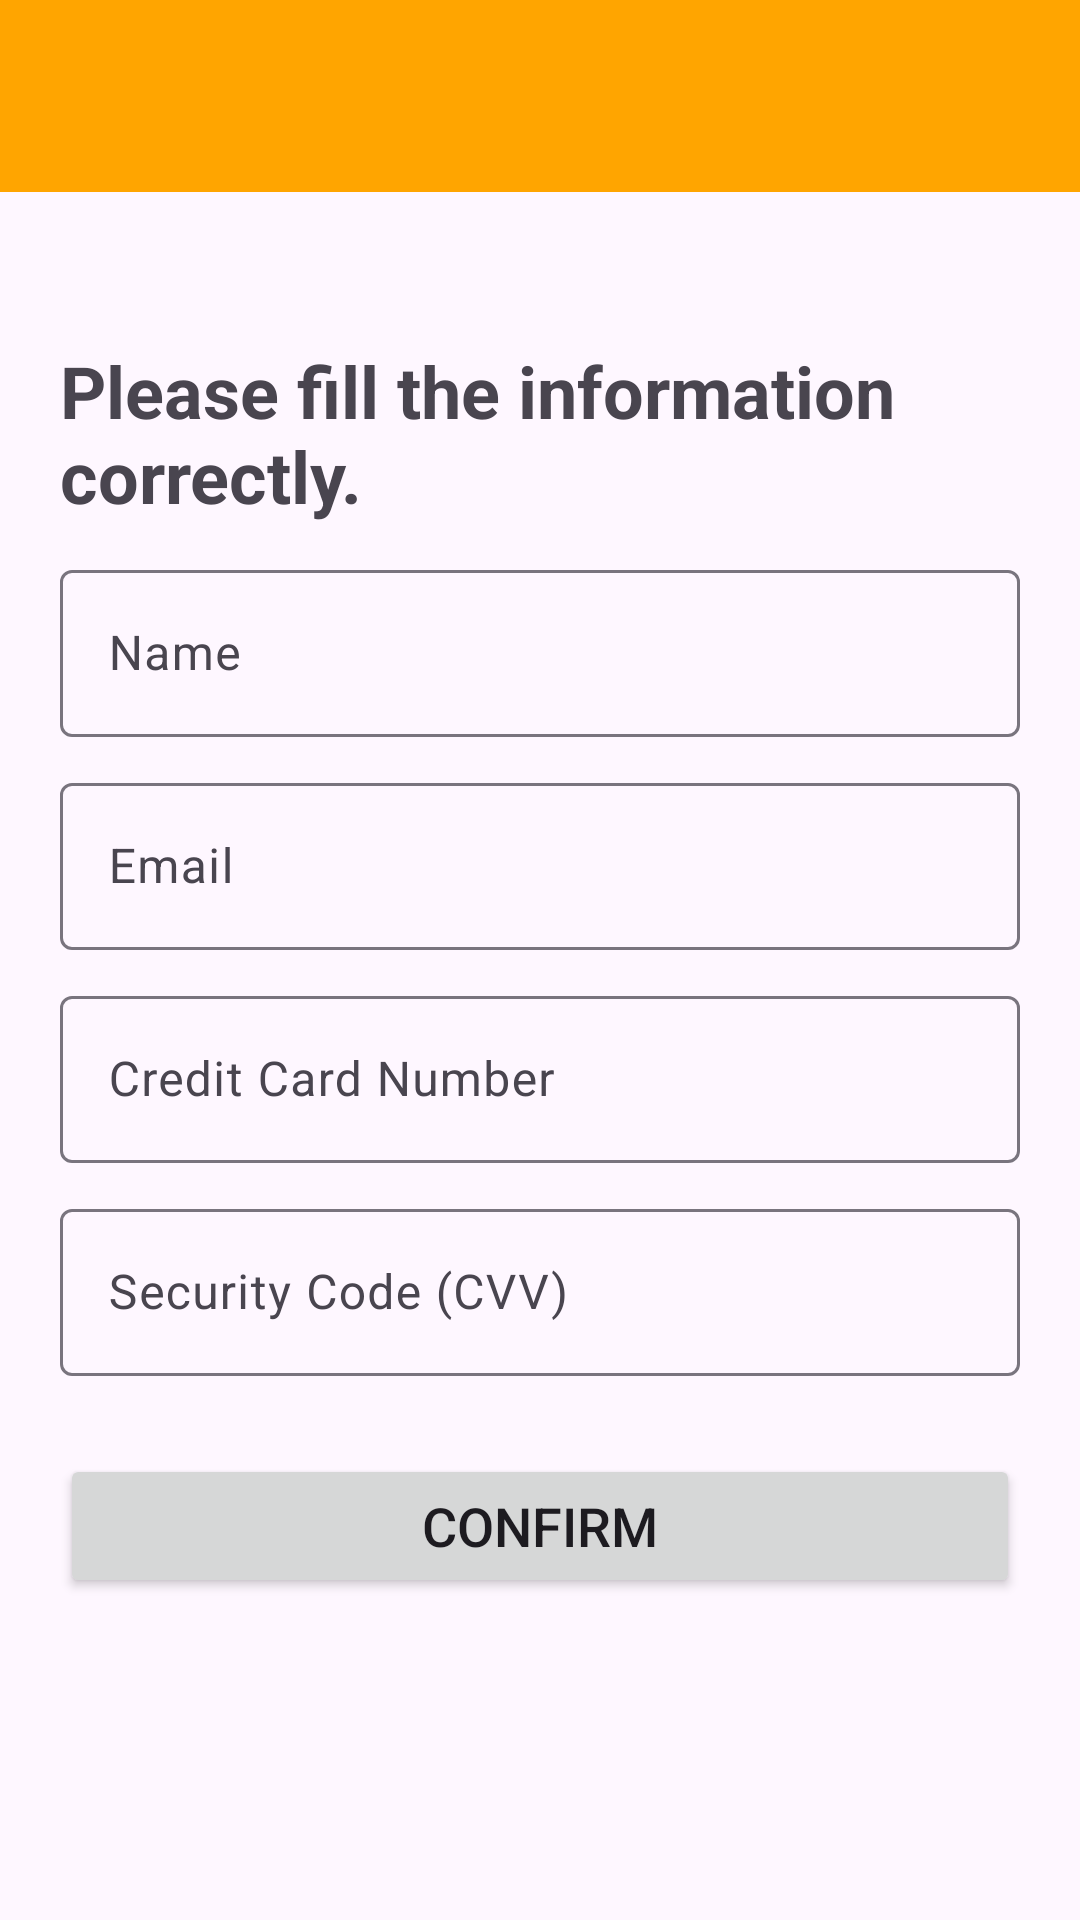

Reconstruct the res/layout file that produces this screen, plus the resources it refers to.
<!-- AndroidManifest.xml: application theme Theme.YourPrice -->
<!-- res/layout/activity_checkout.xml -->
<RelativeLayout

    android:layout_width="match_parent"
    android:layout_height="match_parent"
    xmlns:android="http://schemas.android.com/apk/res/android">

    
    <androidx.appcompat.widget.Toolbar
        android:id="@+id/toolbar"
        android:layout_width="match_parent"
        android:layout_height="?attr/actionBarSize"
        android:background="@color/colorAccent"
        android:elevation="4dp"
        android:theme="@style/ThemeOverlay.AppCompat.ActionBar" />

    <LinearLayout
        android:layout_width="match_parent"
        android:layout_height="wrap_content"
        android:layout_below="@+id/toolbar"
        android:layout_marginTop="30dp"
        android:padding="20dp"
        android:orientation="vertical">

        <TextView
            android:layout_width="wrap_content"
            android:layout_height="wrap_content"
            android:text="Please fill the information correctly."
            android:layout_marginBottom="10dp"
            android:textSize="24sp"
            android:textStyle="bold" />

        
        <com.google.android.material.textfield.TextInputLayout
            android:layout_width="match_parent"
            android:layout_height="wrap_content"
            android:layout_marginBottom="10dp"
            android:hint="Name">

            <com.google.android.material.textfield.TextInputEditText
                android:id="@+id/etName"
                android:layout_width="match_parent"
                android:layout_height="wrap_content" />
        </com.google.android.material.textfield.TextInputLayout>

        
        <com.google.android.material.textfield.TextInputLayout
            android:layout_width="match_parent"
            android:layout_height="wrap_content"
            android:layout_marginBottom="10dp"
            android:hint="Email">

            <com.google.android.material.textfield.TextInputEditText
                android:id="@+id/etEmail"
                android:layout_width="match_parent"
                android:layout_height="wrap_content"
                android:inputType="textEmailAddress" />
        </com.google.android.material.textfield.TextInputLayout>

        
        <com.google.android.material.textfield.TextInputLayout
            android:layout_width="match_parent"
            android:layout_height="wrap_content"
            android:layout_marginBottom="10dp"
            android:hint="Credit Card Number">

            <com.google.android.material.textfield.TextInputEditText
                android:id="@+id/etCreditCardNumber"
                android:layout_width="match_parent"
                android:layout_height="wrap_content"
                android:inputType="number" />
        </com.google.android.material.textfield.TextInputLayout>

        
        <com.google.android.material.textfield.TextInputLayout
            android:layout_width="match_parent"
            android:layout_height="wrap_content"
            android:layout_marginBottom="10dp"
            android:hint="Security Code (CVV)">

            <com.google.android.material.textfield.TextInputEditText
                android:id="@+id/etSecurityCode"
                android:layout_width="match_parent"
                android:layout_height="wrap_content"
                android:inputType="number" />
        </com.google.android.material.textfield.TextInputLayout>

        

        <Button
            android:id="@+id/btnPlaceOrder"
            android:layout_width="match_parent"
            android:layout_height="wrap_content"
            android:text="Confirm"
            android:textSize="18sp"
            android:layout_marginTop="16dp" />

    </LinearLayout>
</RelativeLayout>
<!-- resources referenced by this layout -->
<resources>
  <color name="colorAccent">#FFA500</color>
  <style name="Theme.YourPrice" parent="Base.Theme.YourPrice">
          <item name="colorPrimary">#6200EE</item>
          <item name="colorSecondary">#03DAC6</item>
          <item name="android:windowSplashScreenBackground" tools:ignore="NewApi">@color/colorAccent</item>
          <item name="android:windowSplashScreenAnimatedIcon" tools:ignore="NewApi">@drawable/price</item>
          <item name="android:windowSplashScreenAnimationDuration" tools:ignore="NewApi">1000</item>
          <item name="android:windowSplashScreenBehavior" tools:ignore="NewApi">icon_preferred</item>
  
  
      </style>
  <style name="Base.Theme.YourPrice" parent="Theme.Material3.DayNight.NoActionBar">
  
          <item name="colorPrimary">#6200EE</item>
          <item name="colorSecondary">#03DAC6</item>
      </style>
  <!-- drawable price: png bitmap (drawable-v24, 4733 bytes) -->
</resources>
